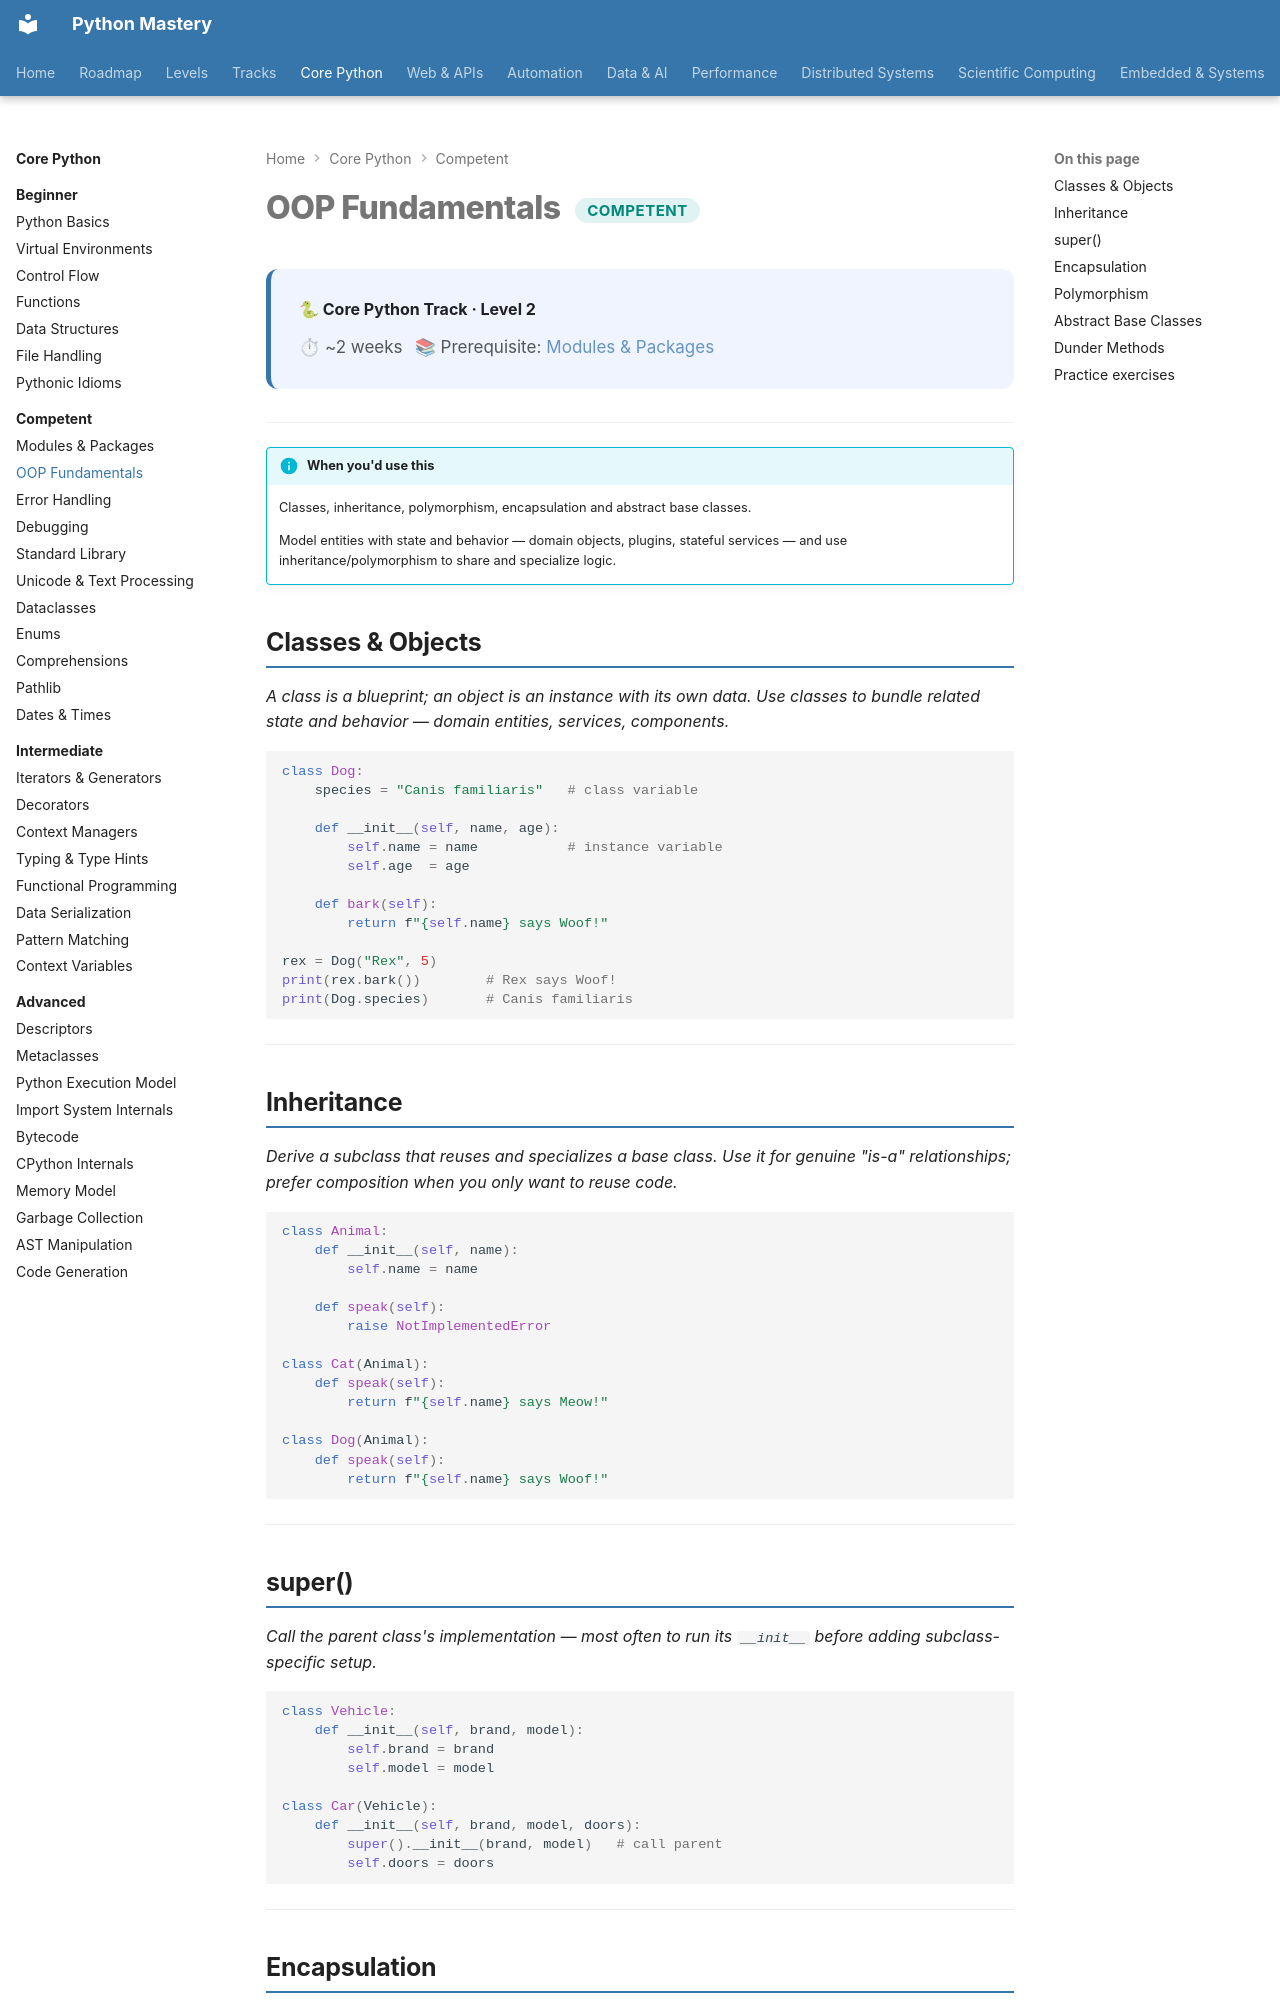

repository: SSnp75/PythonMastery-Site · page: core/competent/oop-fundamentals/index.html · generator: mkdocs

---
title: OOP Fundamentals
description: Classes, inheritance, polymorphism, encapsulation and abstract base classes
---

# OOP Fundamentals <span class="pm-badge pm-badge-competent">Competent</span>

<div class="pm-topic-header">
  <strong>🐍 Core Python Track · Level 2</strong>
  <div class="pm-topic-meta">
    <span>⏱ ~2 weeks</span>
    <span>📚 Prerequisite: <a href="modules-packages/">Modules & Packages</a></span>
  </div>
</div>

---

!!! info "When you'd use this"
    Classes, inheritance, polymorphism, encapsulation and abstract base classes.

    Model entities with state and behavior — domain objects, plugins, stateful services — and use inheritance/polymorphism to share and specialize logic.


## Classes & Objects

*A class is a blueprint; an object is an instance with its own data. Use classes to bundle related state and behavior — domain entities, services, components.*

```python
class Dog:
    species = "Canis familiaris"   # class variable

    def __init__(self, name, age):
        self.name = name           # instance variable
        self.age  = age

    def bark(self):
        return f"{self.name} says Woof!"

rex = Dog("Rex", 5)
print(rex.bark())        # Rex says Woof!
print(Dog.species)       # Canis familiaris
```

---

## Inheritance

*Derive a subclass that reuses and specializes a base class. Use it for genuine "is-a" relationships; prefer composition when you only want to reuse code.*

```python
class Animal:
    def __init__(self, name):
        self.name = name

    def speak(self):
        raise NotImplementedError

class Cat(Animal):
    def speak(self):
        return f"{self.name} says Meow!"

class Dog(Animal):
    def speak(self):
        return f"{self.name} says Woof!"
```

---

## super()

*Call the parent class's implementation — most often to run its `__init__` before adding subclass-specific setup.*

```python
class Vehicle:
    def __init__(self, brand, model):
        self.brand = brand
        self.model = model

class Car(Vehicle):
    def __init__(self, brand, model, doors):
        super().__init__(brand, model)   # call parent
        self.doors = doors
```

---
